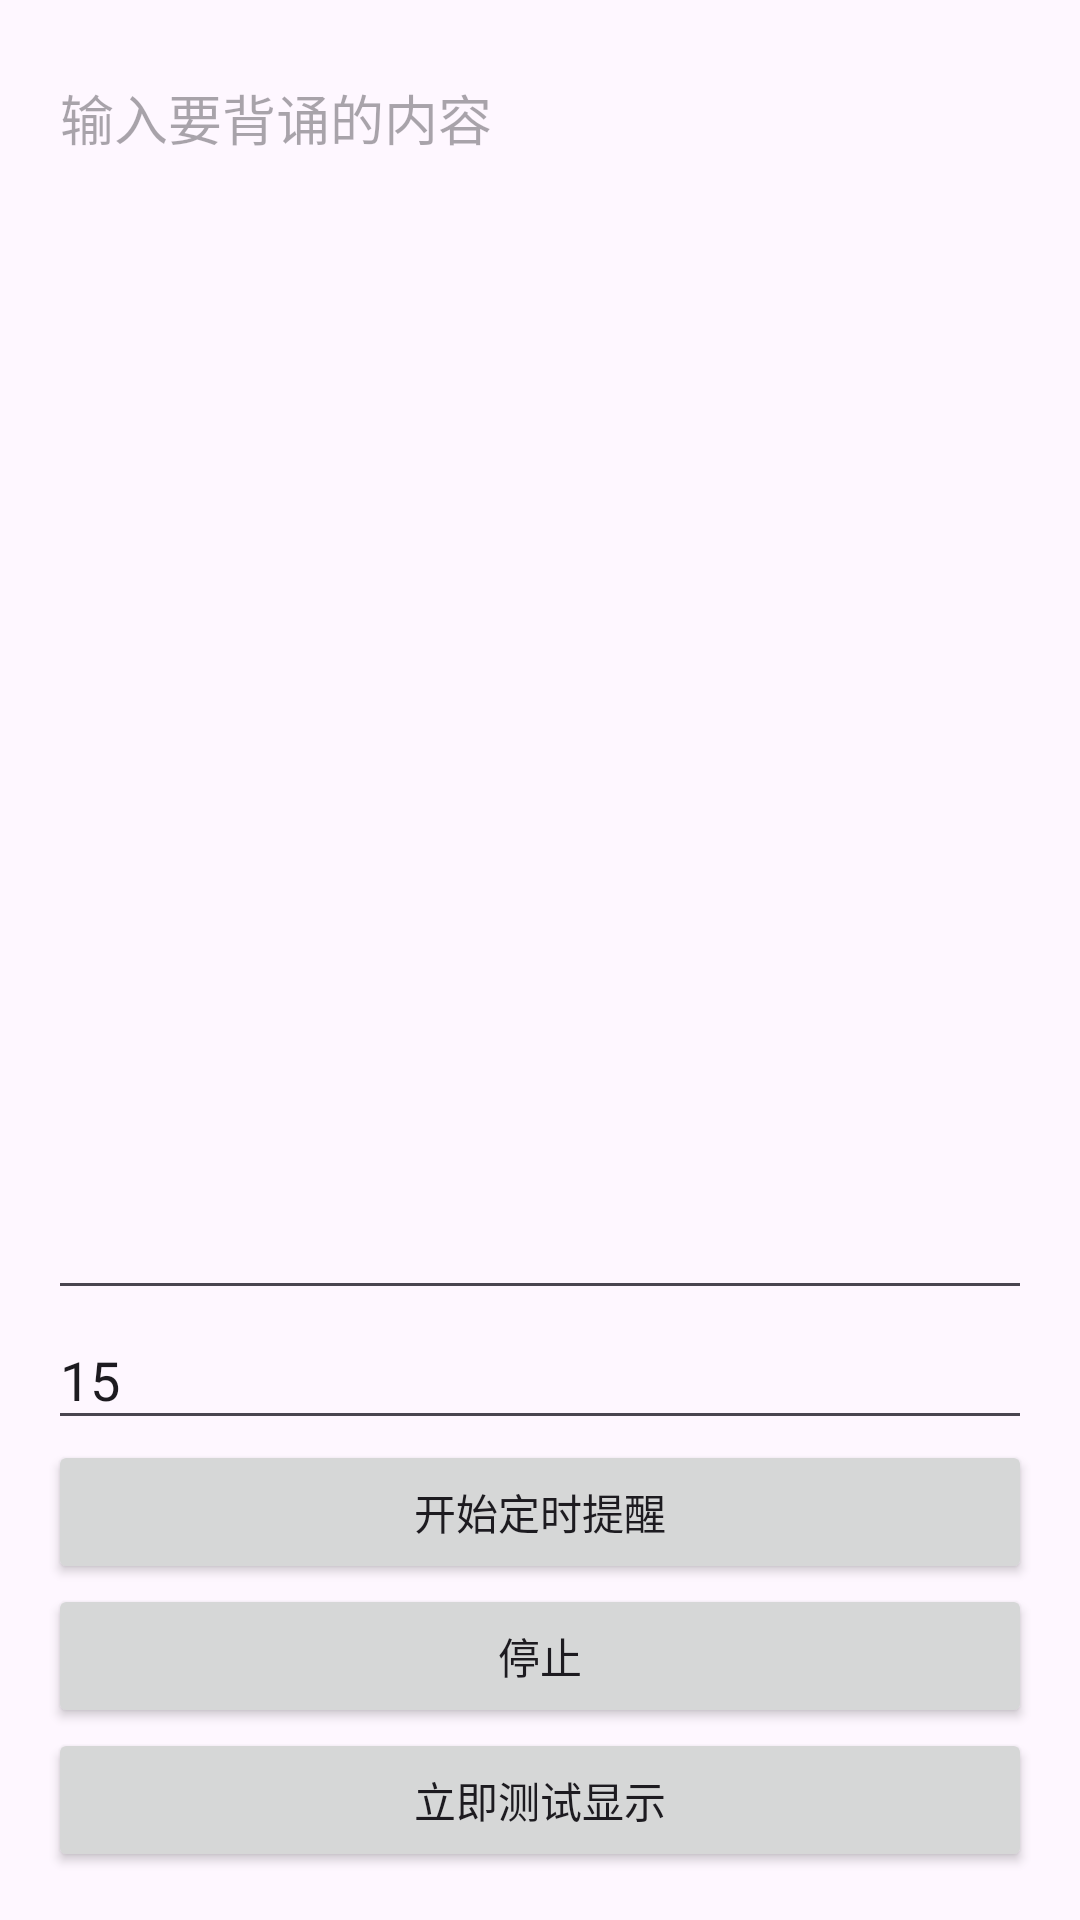

The Android layout XML behind this screen, and the referenced resources:
<!-- AndroidManifest.xml: application theme Theme.MemoRecite -->
<!-- res/layout/activity_main.xml -->
<?xml version="1.0" encoding="utf-8"?>
<LinearLayout xmlns:android="http://schemas.android.com/apk/res/android"
    android:layout_width="match_parent"
    android:layout_height="match_parent"
    android:orientation="vertical"
    android:padding="16dp">

    <EditText
        android:id="@+id/etContent"
        android:layout_width="match_parent"
        android:layout_height="0dp"
        android:layout_weight="1"
        android:gravity="top|start"
        android:hint="输入要背诵的内容"
        android:inputType="textMultiLine"
        android:textSize="18sp" />

    <EditText
        android:id="@+id/etInterval"
        android:layout_width="match_parent"
        android:layout_height="wrap_content"
        android:hint="间隔分钟，例如 15"
        android:inputType="number"
        android:text="15" />

    <Button
        android:id="@+id/btnStart"
        android:layout_width="match_parent"
        android:layout_height="wrap_content"
        android:text="开始定时提醒" />

    <Button
        android:id="@+id/btnStop"
        android:layout_width="match_parent"
        android:layout_height="wrap_content"
        android:text="停止" />

    <Button
        android:id="@+id/btnTest"
        android:layout_width="match_parent"
        android:layout_height="wrap_content"
        android:text="立即测试显示" />
</LinearLayout>
<!-- resources referenced by this layout -->
<resources>
  <style name="Theme.MemoRecite" parent="Base.Theme.MemoRecite" />
  <style name="Base.Theme.MemoRecite" parent="Theme.Material3.DayNight.NoActionBar">
          
          
      </style>
</resources>
